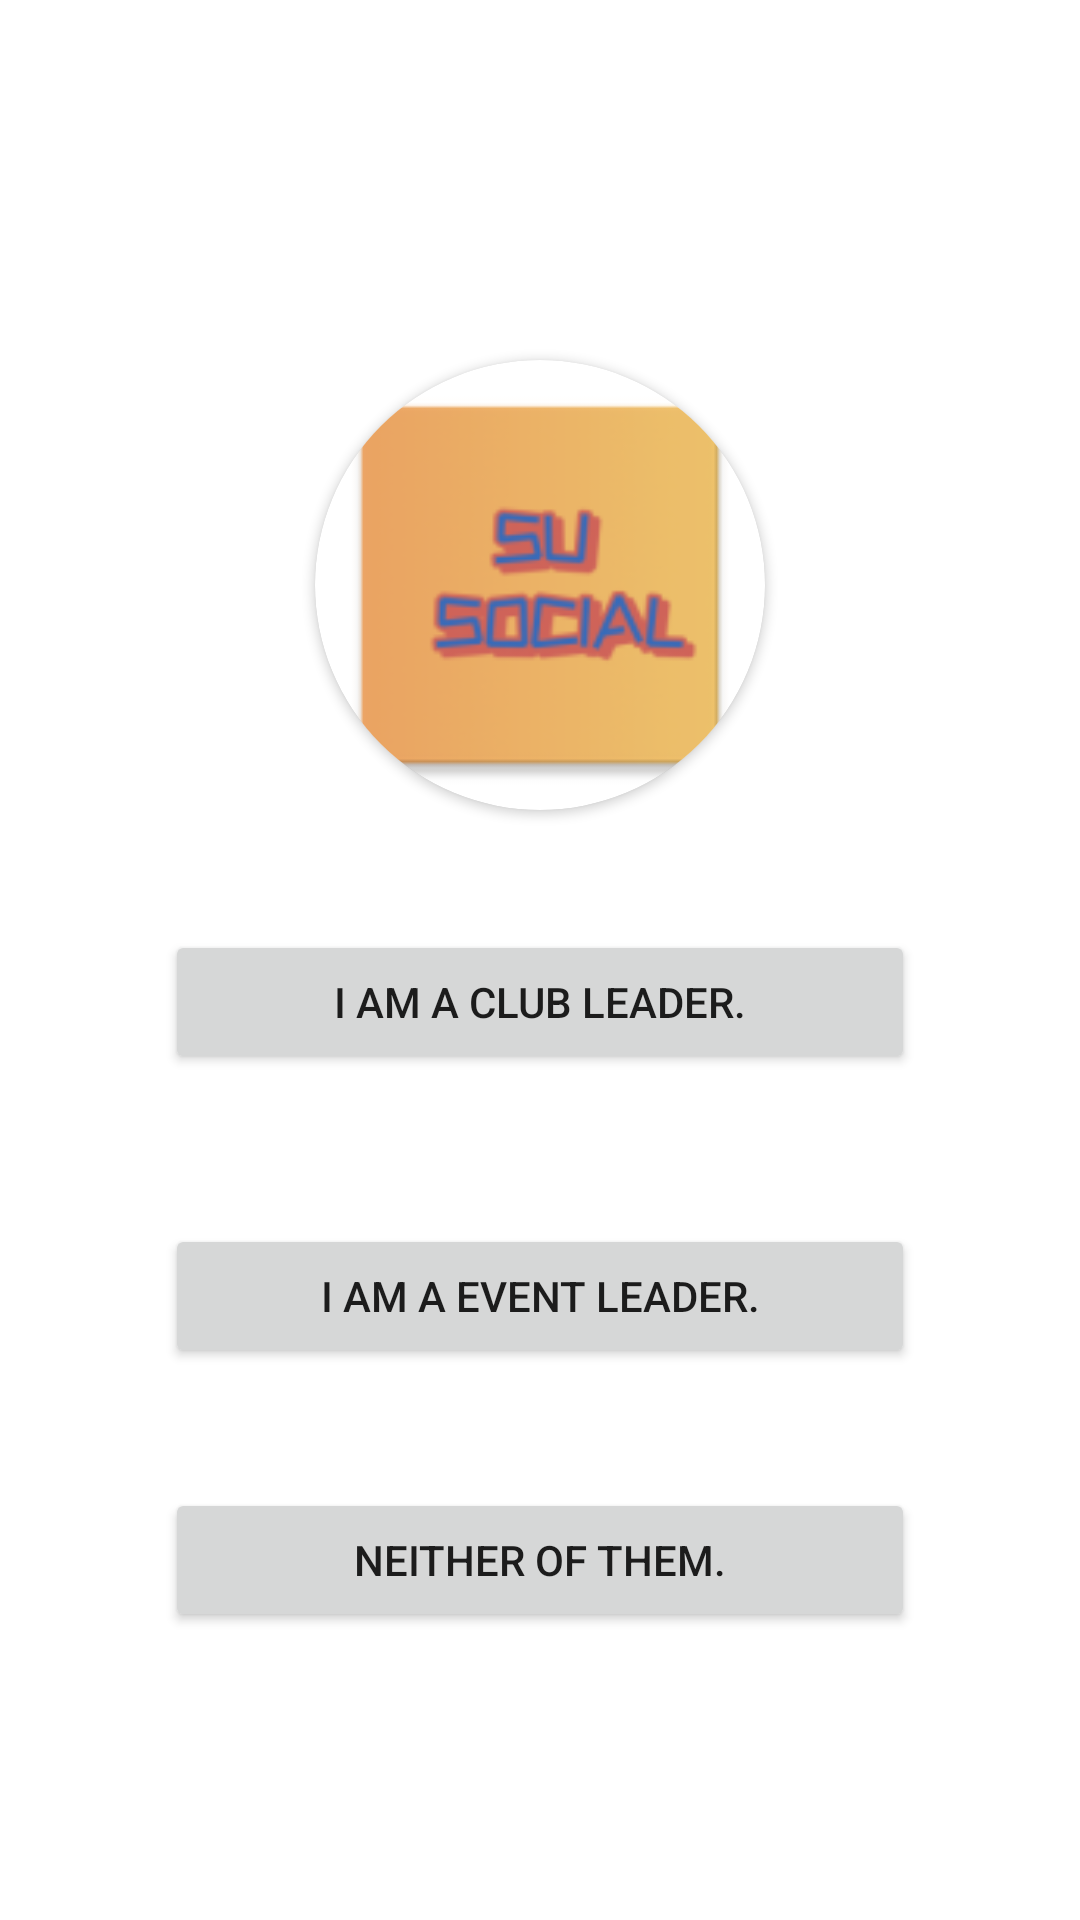

Produce the Android XML layout that renders to this screen, including the resource entries it uses.
<!-- AndroidManifest.xml: application theme Theme.SUSocial -->
<!-- res/layout/activity_user_or_leader.xml -->
<?xml version="1.0" encoding="utf-8"?>
<LinearLayout xmlns:android="http://schemas.android.com/apk/res/android"
    xmlns:app="http://schemas.android.com/apk/res-auto"
    xmlns:tools="http://schemas.android.com/tools"
    android:layout_width="match_parent"
    android:layout_height="match_parent"
    android:orientation="vertical"
    tools:context=".UserOrLeader">
    <androidx.cardview.widget.CardView
        android:layout_width="150dp"
        android:layout_height="150dp"
        android:layout_gravity="center_horizontal"
        android:layout_marginTop="120dp"
        app:cardCornerRadius="75dp"
        app:cardPreventCornerOverlap="false">


        <ImageView
            android:layout_width="match_parent"
            android:layout_height="match_parent"
            android:background="@mipmap/app_logo"
            android:scaleType="fitCenter"
            tools:layout_editor_absoluteX="118dp"
            tools:layout_editor_absoluteY="169dp" />

    </androidx.cardview.widget.CardView>

    <Button
        android:id="@+id/ChooseClubLeader"
        android:layout_width="250dp"
        android:layout_height="wrap_content"
        android:text="I am a Club Leader."
        android:layout_gravity="center_horizontal"
        android:layout_marginTop="40dp"/>

    <Button
        android:id="@+id/ChooseEventLeader"
        android:layout_width="250dp"
        android:layout_height="wrap_content"
        android:text="I am a Event Leader."
        android:layout_gravity="center_horizontal"
        android:layout_marginTop="50dp"/>

    <Button
        android:id="@+id/ChooseUser"
        android:layout_width="250dp"
        android:layout_height="wrap_content"
        android:text="Neither of them."
        android:layout_gravity="center_horizontal"
        android:layout_marginTop="40dp"/>


</LinearLayout>
<!-- resources referenced by this layout -->
<resources>
  <!-- mipmap app_logo: png bitmap (mipmap-hdpi, 3729 bytes) -->
  <style name="Theme.SUSocial" parent="Theme.MaterialComponents.DayNight.DarkActionBar">
          
          <item name="colorPrimary">#F37F09</item>
          <item name="colorPrimaryVariant">#0288D1</item>
          <item name="colorOnPrimary">@color/white</item>
          
          <item name="colorSecondary">@color/teal_200</item>
          <item name="colorSecondaryVariant">@color/teal_700</item>
          <item name="colorOnSecondary">@color/black</item>
          
          <item name="android:statusBarColor">?attr/colorPrimaryVariant</item>
          
      </style>
  <color name="white">#FFFFFFFF</color>
  <color name="teal_200">#FF03DAC5</color>
  <color name="teal_700">#FF018786</color>
  <color name="black">#FF000000</color>
</resources>
